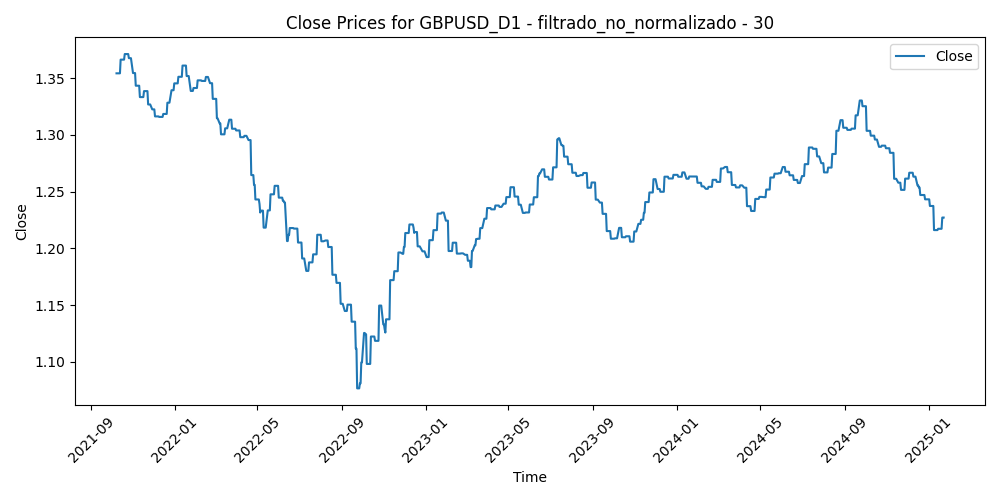

Data behind this chart, as committed beside it:
Time, Close, Volume, diferencia_media_30
2021-10-08, 1.354, 51108, 0.008511
2021-10-11, 1.354, 45948, 0.01024
2021-10-12, 1.354, 56711, 0.01058
2021-10-13, 1.354, 57584, 0.002663
2021-10-14, 1.366, 47613, 0.0007557
2021-10-15, 1.366, 47646, -0.006738
2021-10-18, 1.366, 46051, -0.005333
2021-10-19, 1.366, 45529, -0.01157
2021-10-20, 1.371, 46668, -0.01464
2021-10-21, 1.371, 47359, -0.01174
2021-10-22, 1.371, 56617, -0.008277
2021-10-25, 1.371, 56319, -0.009387
2021-10-26, 1.368, 54018, -0.009506
2021-10-27, 1.368, 61586, -0.007288
2021-10-28, 1.368, 69761, -0.01288
2021-10-29, 1.368, 63860, -0.002913
2021-11-01, 1.354, 55449, 0.0001003
2021-11-02, 1.354, 53429, 0.004765
2021-11-03, 1.354, 59415, -0.001934
2021-11-04, 1.354, 56728, 0.01578
2021-11-05, 1.343, 54919, 0.01576
2021-11-08, 1.343, 48554, 0.008241
2021-11-09, 1.343, 54742, 0.009276
2021-11-10, 1.343, 64907, 0.02462
2021-11-11, 1.333, 46019, 0.02792
2021-11-12, 1.333, 44209, 0.02275
2021-11-15, 1.333, 46172, 0.02221
2021-11-16, 1.333, 57873, 0.01991
2021-11-17, 1.339, 60145, 0.01322
2021-11-18, 1.339, 50978, 0.01211
2021-11-19, 1.339, 60876, 0.01715
2021-11-22, 1.339, 68675, 0.02133
2021-11-23, 1.327, 63583, 0.02228
2021-11-24, 1.327, 65125, 0.02624
2021-11-25, 1.327, 46992, 0.02575
2021-11-26, 1.327, 76300, 0.02325
2021-11-29, 1.323, 51128, 0.02374
2021-11-30, 1.323, 81802, 0.0233
2021-12-01, 1.323, 78138, 0.0244
2021-12-02, 1.323, 49166, 0.02004
2021-12-03, 1.316, 73086, 0.02519
2021-12-06, 1.316, 59179, 0.02016
2021-12-07, 1.316, 53289, 0.02061
2021-12-08, 1.316, 64259, 0.02282
2021-12-09, 1.316, 53075, 0.01926
2021-12-10, 1.316, 51095, 0.01339
2021-12-13, 1.316, 44982, 0.017
2021-12-14, 1.316, 41614, 0.01414
2021-12-15, 1.318, 53010, 0.00956
2021-12-16, 1.318, 67008, 0.002596
2021-12-17, 1.318, 53084, 0.01056
2021-12-20, 1.318, 52918, 0.01187
2021-12-21, 1.328, 43154, 0.004928
2021-12-22, 1.328, 43393, -0.00326
2021-12-23, 1.328, 35905, -0.009308
2021-12-24, 1.328, 50070, -0.007458
2021-12-27, 1.339, 24698, -0.01244
2021-12-28, 1.339, 24594, -0.01105
2021-12-29, 1.339, 31103, -0.01687
2021-12-30, 1.339, 32720, -0.01839
... 795 more rows
